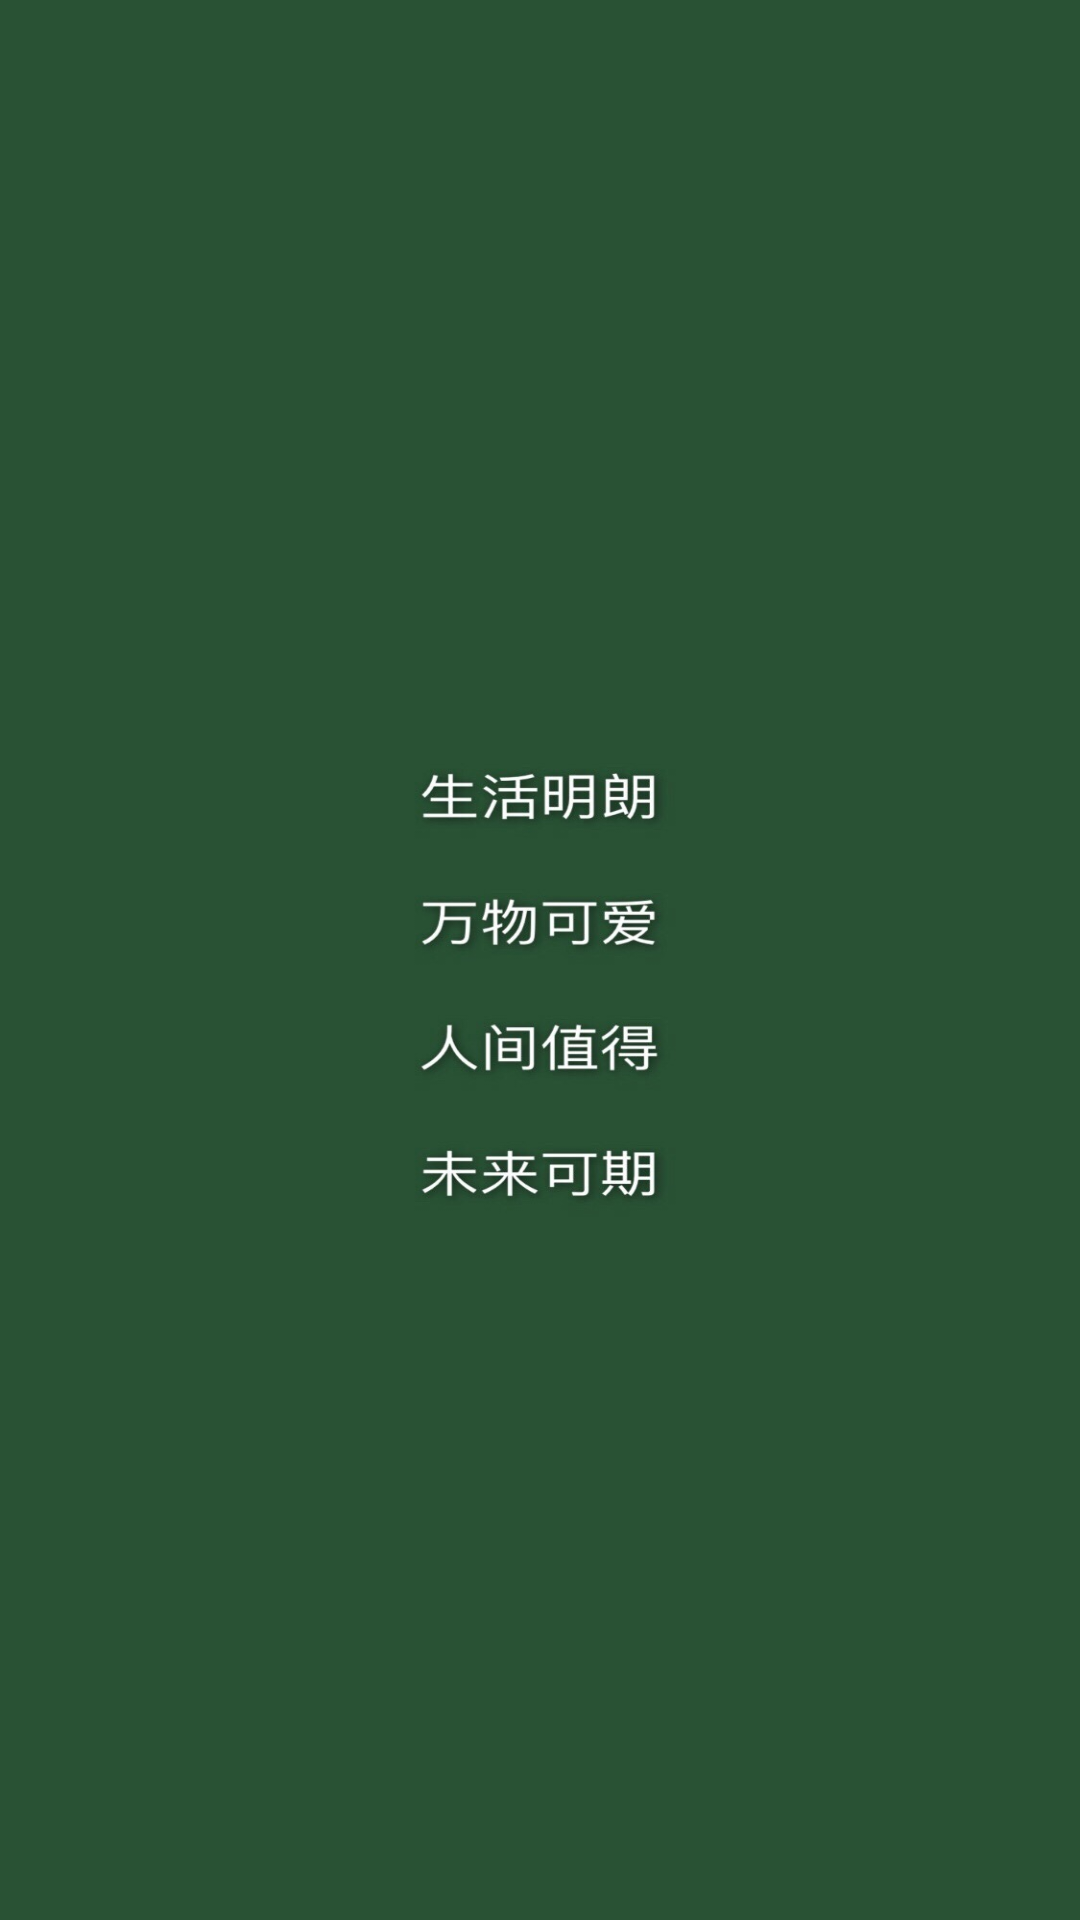

Layout XML and referenced resources for this Android screen:
<!-- AndroidManifest.xml: application theme AppTheme -->
<!-- res/layout/fragment_record_list.xml -->
<?xml version="1.0" encoding="utf-8"?>
<android.support.v7.widget.RecyclerView
        xmlns:android="http://schemas.android.com/apk/res/android"
        android:id="@+id/record_recycler_view"
        android:layout_width="match_parent"
        android:layout_height="match_parent"
        android:background="@mipmap/bg"/>
<!-- resources referenced by this layout -->
<resources>
  <!-- mipmap bg: jpg bitmap (mipmap-xhdpi, 47538 bytes) -->
  <style name="AppTheme" parent="Theme.AppCompat.Light.DarkActionBar">
          
          <item name="colorPrimary">#1b5e20</item>
          <item name="colorPrimaryDark">#2e7d32</item>
          <item name="colorAccent">#2e7d32</item>
      </style>
</resources>
